pico-8 play session: hold ← + tap ❎

[t = 1 s] hold ← ~1s, tap ❎ ~2×
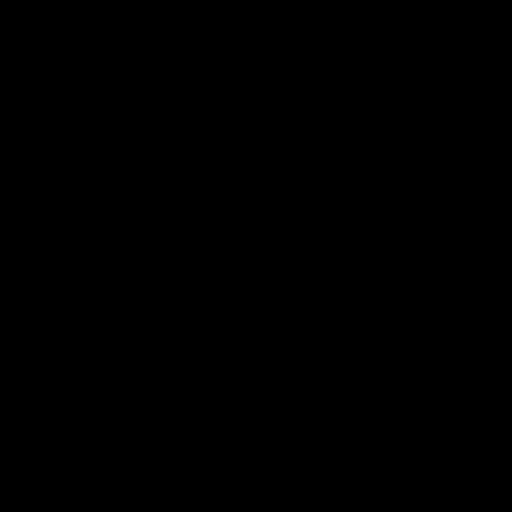
[t = 6 s] hold ← ~6s, tap ❎ ~10×
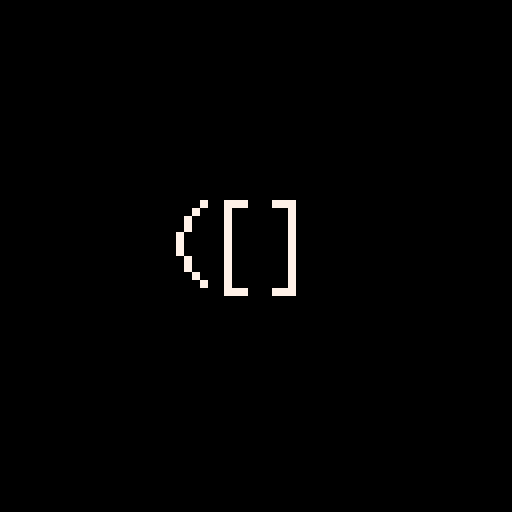
[t = 8 s] hold ← ~8s, tap ❎ ~14×
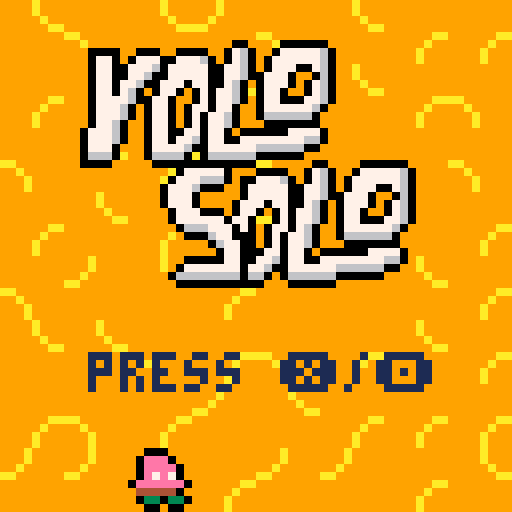

pico-8 cartridge
version 29
__lua__
-- yolo solo
-- a hot beans game
-- cal moody and reagan burke
-- lowrezjam 2020

--[[ flag reference
	sprite
		0: ledges
		1: solid ground
		2: jug
		3: crimp
		4: crack
--]]

--[[ input reference
	left: 0
	right: 1
	up: 2
	down: 3
	o: 4
	x: 5
--]]

player, classes, actors, particles, coroutines, g_force, start_time, level_loaded, musicoff, resetbuttonpressed  = nil, {}, {}, {}, {}, 0.2, 0, false, false, false

--vector functions (turns out order matters)
function vec2(x, y)
	local v = {
		x = x or 0,
		y = y or 0
	}
	setmetatable(v, vec2_meta)
	return v
end

function vec2conv(a)
	return vec2(a.x, a.y)
end

vec2_meta = {
	__add = function(a, b)
		return vec2(a.x+b.x,a.y+b.y)
	end,
	__sub = function(a, b)
		return vec2(a.x-b.x,a.y-b.y)
	end,
	__div = function(a, b)
		return vec2(a.x/b,a.y/b)
	end,
	__mul = function(a, b)
		return vec2(a.x*b,a.y*b)
	end
}

function vdot(v1, v2)
	return (v1.x * v2.x) + (v1.y * v2.y)
end

function vmag(v)
	local m = max(abs(v.x), abs(v.y))
	local vec = {x = 0, y = 0}
	vec.x = v.x / m
	vec.y = v.y / m
	return sqrt((vec.x * vec.x) + (vec.y * vec.y)) * m
end

function vnorm(vec)
	local v = vec2()
	v = vec/vmag(vec)
	return v
end

function vdist(v1, v2)
	return sqrt(((v2.x-v1.x)*(v2.x-v1.x))+((v2.y-v1.y)*(v2.y-v1.y)))
end

cam = {
	pos = nil,
	lerp = 0.15,
	update = function(self, track_pos)
		-- lerp follow
		local p = self.pos
		local half = 28
		local third = 39
		p.x += (track_pos.x - p.x - half) * self.lerp
		p.y += (track_pos.y - p.y - third) * self.lerp
		-- use flr to prevent camera jitter
		camera(flr(p.x), flr(p.y))
		self.pos = p
	end
}

-- sprite, base class
c_sprite = {
	sprite = nil,
	sprites = {
		default = {
			number = 0,
			hitbox = {o = vec2(0, 0), w = 8, h = 8}
		}
	},
	flip = false,
	name = "sprite",
	parent = nil,
	state = "rest",
	p = vec2(0, 0),
	v = vec2(0, 0),
	new = function(self, o)
		local o = o or {}
		setmetatable(o, self)
		self.__index = self
		self.sprite = o.sprites.default
		return o
	end,
	move = function(self)
		self.p += self.v
	end,
	draw = function(self)
		spr(self.sprite.number, self.p.x, self.p.y, 1, 1, self.flip)
	end
}
add(classes, c_sprite:new({}))

--state machine system
c_state = {
	name = "state",
	parent = nil,
	currentstate = nil,
	states = {
		default = {
			name = "rest",
			rules = {
				function(self)
					--put transitional logic here
					return "rest"
				end
			}
		}
	},
	--why do we use o.states.default instead of self.states.default (157)
	new = function(self, o)
		local o = o or {}
		setmetatable(o, self)
		self.__index = self
		o.currentstate = o.states.default
		return o
	end,
	transition = function(self)
		local name = self.currentstate.name
		local rules = #self.currentstate.rules
		local i = 1
		while (name == self.currentstate.name) and i <= rules do
			local var = self.currentstate.rules[i](self.parent)
			if (var) name = var
			i += 1
		end
		self.currentstate = self.states[name]
	end
}

-- animation, inherites from sprite
-- rewrite this in the future, post-jam
c_anim = c_sprite:new({
	name = "animation",
	fr = 15,
	frames = {1},
	fc = 1,
	playing = false,
	playedonce = false,
	starttime = 0,
	currentframe = 1,
	loopforward=function(self)
		if self.playing == true then
			--add 2 to the end to componsate for flr and 1-index
			self.currentframe = flr(time() * self.fr % self.fc) + 1
		end
		return self.frames[self.currentframe]
	end,
	playonce = function(self)
		notimplimentedyet = 0
	end
	--[[loopbackward = function(self)
		if self.playing == true then
			self.currentframe = self.fc - (flr(time() * self.fr % self.fc) + 1)
		end
	end,
	stop = function(self)
		playing = false
	end--]]
})
add(classes, c_anim:new({}))

-- object, inherits from sprite
c_object = c_sprite:new({
	name="object",
	grounded = false,
	pass_thru = false,
	pass_thru_pressed_at = 0,
	was_pass_thru_held = false,
	pass_thru_time = 0.2,
	gonna_hit_ledge = false,
	update = function(self)	end,
	move = function(self)
		local p, v = self.p, self.v
		p.y += v.y
		while ceil_tile_collide(self) do p.y += 1 end
		while floor_tile_collide(self) do p.y -= 1 end

		if v.y >= 0 and not self.pass_thru and (ledge_below(self) or self.gonna_hit_ledge) then
			-- we know we're about to hit a ledge so we need to re-enter this condition next frame
			self.gonna_hit_ledge = true
			while floor_ledge_collide(self) do p.y -= 1 end
		else
			self.gonna_hit_ledge = false
		end

		p.x += v.x
		while right_tile_collide(self) do p.x -= 1 end
		while left_tile_collide(self) do p.x += 1 end

		-- keep inside level boundary
		while calc_edges(self).l < 0 do p.x += 1 end
		local level_width = #level.screens
		while calc_edges(self).r > level_width*64 do p.x -= 1 end

		if floor_tile_collide(self) then
			p.y = flr(p.y) -- prevent visually stuck in ground
		end
		self.grounded = on_ground(self) or (on_ledge(self) and not self.pass_thru and v.y >= 0)
		-- sprite orientation
		if v.x > 0 then self.flip = false
		elseif v.x < 0 then self.flip = true end
		self.p = p
		self.v = v
	end,
	collide = function(self, other)
		local personal_space, their_space = calc_edges(self), calc_edges(other)
		return personal_space.b > their_space.t and
			personal_space.t < their_space.b and
			personal_space.r > their_space.l and
			personal_space.l < their_space.r
	end
})
add(classes, c_object:new({}))

c_pickup = c_object:new({
	name = "pickup",
	active = true,
	respawn_time = 5,
	picked_up_at = nil,
	draw = function(self)
		if self.active then
			c_object.draw(self)
		end
	end,
	die = function(self)
		self.picked_up_at = time()
		self.active = false
	end
})
add(classes, c_pickup:new({}))

c_granola = c_pickup:new({
	name = "granola",
	update = function(self)
		if self.picked_up_at == nil or time() - self.picked_up_at > self.respawn_time then
			self.active = true
		end
	end,
	sprites = {
		default = {
			number = 42,
			hitbox = {o = vec2(0, 0), w = 8, h = 8 }
		}
	}
})
add(classes, c_granola:new({}))

c_chalkhold = c_object:new({
	name = "chalkhold",
	sprites = {
		default = {
			number = 55,
			hitbox = {o = vec2(0, 0), w = 8, h = 8 }
		}
	},
	anims = {
		drip = c_anim:new({
			frames = {55, 56, 57},
			fc = 3,
			fr = 2
		})
	},
	activated = false,
	anim = function(self)
		if self.activated then
			self.anims.drip.playing = true
			frame = self.anims.drip:loopforward()
		elseif player.has_chalk then
			frame = 37
		elseif not player.has_chalk then
			frame = 38
		end
		spr(frame, self.p.x, self.p.y, 1, 1, self.flip)
	end,
	draw = function(self)
		self:anim()
	end
})
add(classes, c_chalkhold:new({}))

c_chalk = c_pickup:new({
	name = "chalk",
	sprites = {
		default = {
			number = 58,
			hitbox = {o = vec2(0, 0), w = 8, h = 8 }
		}
	}
})
add(classes, c_chalk:new({}))

c_goal = c_object:new({
	name = "goal",
	sprites = {
		default = {
			number = 60,
			hitbox = {o = vec2(0, 0), w = 8, h = 8}
		}
	},
	anims = {
		wave = c_anim:new({
			frames = {60, 61, 62, 63},
			fr = 5,
			fc = 4,
			playing = true
		})
	},
	next_level = function(self)
		local end_time = time()
		formatted_time = format_time(end_time - start_time)
		save_highscore(end_time - start_time)

		local reloadtime = end_time + 5
		jukebox.playing = true
		jukebox:startplayingnow(6)
		player.movable = false
		while time() < reloadtime do
			yield()
		end
		if (music_on == "off") jukebox:stopplaying()

		if levelselection == #levels then
			init_menu()
			_update, _draw = update_credits, draw_credits
			return
		end
		levelselection += 1
		for i = 64, 1, -5 do
			transitionbox = {vec2(i, 0), vec2(64, 64)}
			yield()
		end
		transitionbox, level_loaded = nil, false
		clear_state()
		init_game()
	end,
	draw = function(self)
		local frame = self.anims.wave:loopforward()
		spr(frame, self.p.x, self.p.y)
	end
})
add(classes, c_goal:new({}))

-- music manager
c_jukebox = c_object:new({
	songs = {0, 6, 8, 23, 36, 35},
	currentsong = -1,
	playing = true,
	startplayingnow = function(self, songn, f, chmsk)
		if self.playing then
			if currentsong != self.songs[songn] then
				music(self.songs[songn], f, chmsk)
			end
			currentsong = self.songs[songn]
		end
	end,
	stopplaying = function(self)
		self.playing = false
		music(-1, 300)
		currentsong = -1
	end
})
add(classes, c_jukebox:new({}))

-- entity, inherits from object
c_entity = c_object:new({
	name = "entity",
	spd = 1,
	topspd = 1,
	move = function(self)
		-- gravity
		if not self.holding then
			if not self.grounded or self.jumping then
				self.v.y += g_force
				self.v.y = mid(-999, self.v.y, 5) -- clamp
			else
				self.v.y = 0
			end
		end
		c_object.move(self)
	end,
	die = function(self)
		del(actors, self)
	end
})
add(classes, c_entity:new({}))

-- player, inherits from entity
c_player = c_entity:new({
	sprites = {
		default = {
			number = 1,
			hitbox={ o = vec2(0, 0), w = 8, h = 8 }
		}
	},
	anims = nil,
	finished = false,
	movable = false,
	statemachine = nil,
	name = "player",
	spd = 0.5,
	jump_force = 2.5,
	currentanim = "default",
	topspd = 2, -- all player speeds must be integers to avoid camera jitter
	jumped_at = 0,
	num_jumps = 0,
	max_jumps = 1,
	squatting = false,
	jumping = false,
	can_jump = true,
	jump_after_hold_window = 0.3, --300ms
	jump_delay = 0.5,
	jump_cost = 25,
	jump_pressed = false,
	jump_newly_pressed = false,
	dead = false,
	on_crack = false,
	on_crimp = false,
	on_jug = false,
	holding_pos = vec2(0, 0),
	last_held = 0,
	was_holding = false,
	hold_wiggle = 3,
	hold_spd = 0.5,
	hold_topspd = 0.75,
	holding = false,
	holding_cooldown = 0.3, -- 300ms
	crimp_drain = 1,
	on_chalkhold = false,
	chalkhold = nil,
	has_chalk = false,
	stamina = 100,
	max_stamina = 100,
	stamina_regen_rate = 3,
	stamina_regen_cor = nil,
	add_stamina = function(self, amount)
		self.stamina = mid(0, self.stamina + amount, self.max_stamina)
	end,
	input = function(self)
		local v = self.v
		if self.dead then return end -- no zombies
		if self.holding then
			local new_vel = vec2(0, 0)
			if btn(2) then
				new_vel.y = mid(-self.hold_topspd, v.y - self.hold_spd, self.hold_topspd)
			elseif btn(3) then
				new_vel.y = mid(-self.hold_topspd, self.v.y + self.hold_spd, self.hold_topspd)
			else -- decay
				v.y *= 0.5
				if abs(v.y) < 0.2 then v.y = 0 end
			end
			if btn(1) then
				new_vel.x = mid(-self.hold_topspd, self.v.x + self.hold_spd, self.hold_topspd)
			elseif btn(0) then
				new_vel.x = mid(-self.hold_topspd, self.v.x - self.hold_spd, self.hold_topspd)
			else -- decay
				v.x *= 0.5
				if abs(v.x) < 0.2 then v.x = 0 end
			end

			local new_pos = vec2(self.p.x+new_vel.x, self.p.y+new_vel.y)
			if abs(vdist(new_pos, self.holding_pos)) <= self.hold_wiggle or self.on_crack then
				v = new_vel
			else
				v.y *= 0.5
				if abs(v.y) < 0.2 then v.y = 0 end
				v.x *= 0.5
				if abs(v.x) < 0.2 then v.x = 0 end
			end
		else
			-- left/right movement
			if self.movable and btn(1) then
				self.v.x = mid(-self.topspd, self.v.x + self.spd, self.topspd)
			elseif self.movable and btn(0) then
				self.v.x = mid(-self.topspd, self.v.x - self.spd, self.topspd)
			else -- decay
				v.x *= 0.5
				if abs(v.x) < 0.2 then v.x = 0 end
			end
			-- pass thru
			if btn(3) then
				if not self.was_pass_thru_pressed then
					self.pass_thru_pressed_at = time()
				end
				self.was_pass_thru_pressed = true
				self.squatting = true
			else
				self.was_pass_thru_pressed = false
				self.squatting = false
			end
			self.pass_thru = time() - self.pass_thru_pressed_at > self.pass_thru_time and self.was_pass_thru_pressed
		end

		-- jump
		if self.grounded then self.num_jumps = 0 end

		-- only jump on a new button press
		if btn(5) then
			if not self.jump_pressed then
				self.jump_newly_pressed = true
			else
				self.jump_newly_pressed = false
			end
			self.jump_pressed = true
		else
			self.jump_pressed = false
			self.jump_newly_pressed = false
		end

		local jump_window = time() - self.jumped_at > self.jump_delay
		local can_jump_after_holding = self.grounded or time() - self.last_held < self.jump_after_hold_window
		self.can_jump = self.num_jumps < self.max_jumps and
			jump_window and
			can_jump_after_holding and
			self.stamina > 0 and
			not self.holding and
			self.jump_newly_pressed
		if not jump_window then self.jumping = false end

		if self.can_jump and btn(5) then
			self.jumped_at = time()
			self.num_jumps += 1
			self.jumping = true
			v.y = 0 -- reset dy before using jump_force
			v.y -= self.jump_force
			self:add_stamina(-self.jump_cost)
			sfx(3, -1, 0, 14)
		end

		-- shake the hud if you run out of stamina
		if self.stamina <= 0 and btn(5) and self.jump_newly_pressed then
			hud:shakebar()
		end

		-- drain stamina
		if self.on_crimp and self.holding then
			self:add_stamina(-self.crimp_drain)
		end

		-- hold
		local can_hold_again = (time() - self.last_held) > self.holding_cooldown
		local on_any_hold = self.on_jug or self.on_crimp or self.on_crack
		if btn(4) then
			if can_hold_again then
				if on_any_hold then
					if self.holding == false then
						-- first grabbed, stick position and reset jump
						self.holding_pos = vec2(self.p.x, self.p.y)
						self.was_holding = true
						v = vec2(0, 0)
						self.num_jumps = 0
					end
					self.holding = true
				elseif self.on_chalkhold and self.has_chalk then
					self.chalkhold.activated = true
					sfx(5)
					self.has_chalk = false
				end
			end
		else
			self.holding = false
		end
		if not on_any_hold then
			self.holding = false
		end
		if self.was_holding and not self.holding then
			self.last_held = time()
			self.was_holding = false
		end
		self.v = v
	end,
	regen_stamina = function(self)
		while self.stamina < self.max_stamina do
			if self.grounded then
				self:add_stamina(self.stamina_regen_rate)
			end
			yield()
		end
	end,
	new = function(self, o)
		local o = o or {}
		setmetatable(o, self)
		self.__index = self
		o.statemachine = c_state:new({
			name = "states",
			states = {
				default = {
					name = "default",
					rules = {
						function(p)
							if p.finished then
								return "finished"
							elseif p.holding then
								return "hold"
							elseif p.squatting then
								return "squat"
							elseif abs(p.v.x) > 0.01 and p.holding == false and p.grounded == true then
								return "walk"
							elseif p.v.y > 0 and p.grounded == false then
								return "falling"
							elseif (p.v.y < 0) then
								 return "jumping"
							 end
						end
					}
				},
				walk = {
					name = "walk",
					rules = {
						function(p)
							if (p.finished) return "finished"
							if (abs(p.v.x) <= 0.01 and p.holding == false) return "default"
							if p.holding then
								sfx(6, -2)
								sfx(6, -1, 0, 7)
								return "hold"
							end
							if (p.v.y < 0 and p.grounded) return "jumping"
							if (p.v.y > 0.01) return "falling"
							return "walk"
						end
					}
				},
				jumping = {
					name = "jumping",
					rules = {
						function(p)
							if (p.finished) return "finished"
							if (p.holding) then
								sfx(6, -2)
								sfx(6, -1, 0, 7)
								return "hold"
							end
							if(p.v.y == 0) return "default"
							if (p.v.y > 0) return "falling"
						end
					}
				},
				hold = {
					name = "hold",
					rules = {
						function(p)
							if (p.finished) return "finished"
							if (p.v.y < 0 and p.holding == false) return "falling"
							if (abs(p.v.x) <= 0.01 and p.holding == false) return "default"
							if (abs(p.v.x) >= 0.01 and p.holding == true) return "shimmyx"
							if (abs(p.v.y) >= 0.01 and p.holding == true) return "shimmyy"
							if (not p.holding) return "default"
							return "hold"
						end
					}
				},
				finished = {
					name = "finished",
					rules = {
						function(p)
							p.movable = false
							return "finished"
						end
					}
				},
				shimmyx = {
					name = "shimmyx",
					rules = {
						function(p)
							if (p.finished) return "finished"
							if (abs(p.v.x) < 0.01 and p.holding) return "hold"
							if (not p.holding) return "default"
							if (not p.holding and p.v.y < 0.0) return "falling"
							return "shimmyx"
						end
					}
				},
				shimmyy = {
					name = "shimmyy",
					rules = {
						function(p)
							if (p.finished) return "finished"
							if (abs(p.v.y) < 0.01 and p.holding) return "hold"
							if (not p.holding) return "default"
							if (not p.holding and p.v.y < 0.0) return "falling"
							return "shimmyy"
						end
					}
				},
				squat = {
					name = "squat",
					rules = {
						function(p)
							if btn(3) then
								p.movable = false
							else
								p.movable = true
							end
							if (p.holding) return "hold"
							if (p.v.y > 0.1) return "falling"
							if (not p.squatting) return "default"
						end
					}
				},
				falling = {
					name = "falling",
					rules = {
						function(p)
							p.movable = true
							if (p.finished) return "finished"
							if (p.grounded) and p.v.y <= 4.5 then
								local particle2 = smokepuff:new({
									p = player.p,
									v = vec2(-2, 0),
									dt = 1
								})
								local particle = smokepuff:new({
									p = player.p,
									v = vec2(2, 0),
									dt = 1
								})
								sfx(1, -1, 0, 18)
								add(particles, particle)
								add(particles, particle2)
								return "default"
							elseif (p.grounded) and p.v.y >= 4.5 then
								for i = 1, 15, 1 do
									add(particles, c_particle:new({
										p = player.p + vec2(4, 8),
										v = vec2(rnd(32)-16,
										rnd(16)-16),
										c = 14,
										life = flr(rnd(15)),
										damp = rnd(0.5),
										g = 9.8,
										dt = 0.25
									}))
									sfx(9)
								end
								player:die()
								return "dead"
							elseif (p.holding) then
								sfx(6, -2)
								sfx(6, -1, 0, 7)
								return "hold"
							elseif (p.v.y < 0) then
									add(particles, airjump:new({p = player.p, v = player.v * -10}))
									--spr(16, player.p.x + 4, player.p.y + 10)
								return "jumping"
							end
						end
					}
				},
				dead = {
					name = "dead",
					rules = {
						function(p)
							p.dead = true
							return "dead"
						end
					}
				}
			}
		})
		o.anims = {
			walk = c_anim:new({
				frames = {2, 3, 4},
				fc = 3
			}),
			hold = c_anim:new({
				frames = {5, 6, 7},
				fc = 3
			}),
			shimmyx = c_anim:new({
				frames = {8, 9, 10},
				fc = 3
			}),
			falling = c_anim:new({
				frames = {11, 12},
				fc = 2
			})
		}
		return o
	end,
	move = function(self)
		self:input()
		-- stamina
		if self.stamina < self.max_stamina then
			self.stamina_regen_cor = cocreate(self.regen_stamina)
		end
		if self.stamina_regen_cor and costatus(self.stamina_regen_cor) != "dead" then
			coresume(self.stamina_regen_cor, self)
		else
			self.stamina_regen_cor = nil
		end
		self:anim()
		c_entity.move(self)
	end,
	hold_collide = function(self)
		for i = 0, 7 do
			for j = 0, 7 do
				local px = self.p.x+i
				local py = self.p.y+j
				if jug_tile(px, py) then
					return "jug"
				elseif crimp_tile(px, py) then
					return "crimp"
				elseif crack_tile(px, py) then
					return "crack"
				end
			end
		end
	end,
	collide = function(self, actor)
		if c_entity.collide(self, actor) then
			if actor.name == "granola" then
				-- only act if has respawned
				if actor.active then
					self.stamina = self.max_stamina
					sfx(2, -2)
					sfx(2, -1, 0, 9)
					actor:die()
				end
			elseif actor.name == "chalk" then
				if not self.has_chalk then
					self.has_chalk = true
					sfx(4, -1, 0, 10)
					actor:die()
					del(actors, actor)
				end
			elseif actor.name == "chalkhold" then
				if actor.activated then
					self.on_jug = true
				elseif not actor.activated then
					self.on_chalkhold = true
					self.chalkhold = actor
				end
			elseif actor.name == "goal" then
				if nextlvl == nil or costatus(nextlvl) == 'dead' then
					nextlvl = cocreate(actor.next_level)
					player.finished = true
					coresume(nextlvl, actor)
					add(coroutines, nextlvl)
				end
			end
		end
	end,
	anim = function(self)
		--self:determinestate()
		local frame = 1
		local state = self.state
		local sprites = self.sprites
		local number = self.sprites.default.number
		self.statemachine.transition(self.statemachine)
		state = self.statemachine.currentstate.name

		-- todo: find a way to save the sprites and hitboxes to the states?
		if state=="default" then
			--self.sprite=sprites.default
			number = 1
		elseif state=="sit" then
			self.sprite=sprites.sit
		--assign state, make animation play, set frame number to existing sprite hitbox
		elseif state=="walk" then
			self.anims.walk.playing = true
			number = self.anims.walk:loopforward()
			--number = self.anims.walk.frames[self.anims.walk.currentframe]
		elseif state == "hold" then
			number = 5
			if (self.jump_newly_pressed) hud:shakehand()
		elseif state == "shimmyx" then
			self.anims.shimmyx.playing = true
			number = self.anims.shimmyx:loopforward()
			--number = self.anims.shimmyx.frames[self.anims.shimmyx.currentframe]
		elseif state == "shimmyy" then
			self.anims.hold.playing = true
			number = self.anims.hold:loopforward()
			--number = self.anims.hold.frames[self.anims.hold.currentframe]
		elseif state=="jumping" then
			number = 2
		elseif state == "falling" then
			self.anims.falling.playing = true
			number = self.anims.falling:loopforward()
			--frame = self.anims.falling.frames[self.anims.falling.currentframe]
			--number = frame
		elseif state == "dead" then
			number = 14
		elseif state == "finished" then
			number = 106
		elseif state == "squat" then
			number = 15
		end
		self.state = state
		self.sprites.default.number = number
	end
})
add(classes, c_player:new({}))

c_hud = c_object:new({
	baro = vec2(0, 0),
	hando = vec2(0, 0),
	draw = function(self)
		corneroffset = cam.pos + self.baro
		rectfill(
			corneroffset.x,
			corneroffset.y,
			cam.pos.x + 26 + self.baro.x,
			cam.pos.y + 2 + self.baro.y,
			1
		)
		corneroffset += vec2(1, 1)
		line(
			corneroffset.x,
			corneroffset.y,
			cam.pos.x + 25 + self.baro.x,
			cam.pos.y + 1 + self.baro.y,
			8
		)
		if player.stamina > 0 then
			line(
				cam.pos.x + 1 + self.baro.x,
				flr(cam.pos.y + 1 + self.baro.y),
				cam.pos.x + mid(1, flr(player.stamina / 4), 25) + self.baro.x,
				cam.pos.y + 1 + self.baro.y,
				11
			)
		end
		-- grip icon
		if player.holding then
			spr(50, cam.pos.x + 55 + self.hando.x, cam.pos.y + self.hando.y)
		else
			spr(49, cam.pos.x + 55 + self.hando.x, cam.pos.y + self.hando.y)
		end
		if (player.has_chalk) spr(58, cam.pos.x + 55, cam.pos.y+55)
		if (player.finished) getsendy()
	end,
	shakehand = function(self)
		self.hando = vec2(0, 0)
		-- should check if there is already a coroutine running , and either delete it
		-- or resume it. this prevents a crash in the event you spam the button too much.
		-- fix this post jam
		sfx(8, -2)
		sfx(8, -1, 0, 12)
		shakeh = cocreate(sinxshake)
		coresume(shakeh, self.hando, 2, 2, 10)
		add(coroutines, shakeh)
	end,
	shakebar = function(self)
		self.baro = vec2(0, 0)
		--see note above
		sfx(7, -2)
		sfx(7, -1, 0, 12)
		shakeb = cocreate(sinxshake)
		coresume(shakeb, self.baro, 2, 2, 10)
		add(coroutines, shakeb)
	end
})
add(classes, c_hud:new({}))

tombstone = vec2(-1, -1)
flat_grass = vec2(14, 0)
-- levels can be max 4 height due to our draw space
levels = {
	-- level 1
	{
		name = "learn the ropes",
		face_tile = vec2(14, 1),
		bg = 19,
		screens = {
			--width
			{
				--height
				vec2(14, 1),
				flat_grass
			},
			{
				vec2(15, 1),
				flat_grass
			}
		}
	},
	-- level 2
	{
		name = "v-easy",
		face_tile = vec2(0, 0),
		bg = 18,
		screens = {
			--width
			{
				--height
				vec2(1, 0),
				vec2(0, 0)
			}
		}
	},
	-- level 3
	{
		name = "sandy traverse",
		face_tile = vec2(1, 2),
		bg = 21,
		screens = {
			--width
			{
				--height
				vec2(0, 3),
				vec2(0, 2)
			},
			{
				vec2(2, 3),
				vec2(1, 3)
			},
			{
				vec2(2, 2),
				vec2(1, 2)
			}
		}
	},
	-- level 4
	{
		name = "chalk",
		face_tile = vec2(13, 0),
		bg = 20,
		screens = {
			-- width
			{
				-- height
				tombstone,
				vec2(13, 0)
			},
			{
				tombstone,
				vec2(15, 0)
			}
		}
	},
	-- level 5
	{
		name = "chalky dynos",
		face_tile = vec2(12, 2),
		bg = 21,
		screens = {
			-- width
			{
				-- height
				tombstone,
				vec2(12, 1),
				vec2(12, 2)
			},
			{
				tombstone,
				vec2(13, 1),
				vec2(13, 2)
			}
		}
	},
	-- level 6
	{
		name = "leap of faith",
		face_tile = vec2(12, 3),
		bg = 18,
		screens = {
			-- width
			{
				-- height
				tombstone,
				vec2(12, 0),
				vec2(12, 3)
			},
			{
				tombstone,
				tombstone,
				vec2(13, 3)
			}
		}
	},
	-- level 7
	{
		name = "cranky crimps",
		face_tile = vec2(4, 0),
		bg = 22,
		screens = {
			-- width
			{
				-- height
				vec2(7, 0),
				vec2(5, 0),
				vec2(4, 0)
			},
			{
				vec2(6, 0),
				vec2(3, 0),
				vec2(2, 0)
			}
		}
	},
	-- level 8
	{
		name = "down under",
		face_tile = vec2(8, 0),
		bg = 20,
		screens = {
			-- width
			{
				-- height
				vec2(8, 0),
				vec2(9, 0),
				flat_grass
			},
			{
				vec2(11, 0),
				vec2(10, 0),
				flat_grass
			}
		}
	},
	-- level 9
	{
		name = "get crackin'",
		face_tile = vec2(1, 1),
		bg = 18,
		screens = {
			-- width
			{
				-- height
				tombstone,
				vec2(6, 1),
				vec2(3, 1),
				vec2(1, 1)
			},
			{
				tombstone,
				vec2(5, 1),
				vec2(4, 1),
				vec2(2, 1)
			}
		}
	},
	-- level 10
	{
		name = "take!",
		face_tile = vec2(3, 2),
		bg = 22,
		screens = {
			-- width
			{
				-- height
				vec2(7, 1),
				vec2(7, 2),
				vec2(4, 2),
				vec2(3, 2)
			},
			{
				vec2(8, 1),
				vec2(6, 2),
				vec2(5, 2),
				flat_grass
			}
		}
	},
	-- level 11
	{
		name = "ascent",
		face_tile = vec2(3, 3),
		bg = 17,
		screens = {
			-- width
			{
				-- height
				vec2(11	, 2),
				vec2(10, 2),
				vec2(3, 3),
				vec2(10, 3)
			},
			{
				vec2(9, 1),
				vec2(11, 3),
				vec2(4, 3),
				vec2(9, 3)
			},
			{
				vec2(10, 1),
				vec2(8, 2),
				vec2(5, 3),
				vec2(8, 3)
			},
			{
				vec2(11, 1),
				vec2(9, 2),
				vec2(6, 3),
				vec2(7, 3)
			}
		}
	}
}
level = nil
draw_offset = 256

function load_level(level_number)
	reload_map()
	jukebox:startplayingnow(level_number%3+3, 3000, 9)
	level = levels[level_number]
	local level_width, level_height = #level.screens, #level.screens[1]
	for x = 0, level_width - 1 do
		for y = 0, level_height - 1 do
			local screen = level.screens[x+1][y+1]
			-- ignore screens set to tombstone vector vec2(-1, -1)
			if screen.x >= 0 and screen.y >= 0 then
				for sx = 0, 7 do
					for sy = 0, 7 do
						local mapped_pos, world_pos, tile = vec2((screen.x*8)+(sx), (screen.y*8)+(sy)), vec2(x*64+sx*8, y*64+sy*8+draw_offset)
						local tile = mget(mapped_pos.x, mapped_pos.y)
						foreach(classes, function(c)
							load_obj(world_pos, mapped_pos, c, tile)
						end)
						mset(world_pos.x/8, world_pos.y/8, tile) -- divide by 8 for chunks
					end
				end
			end
		end
	end
end

function save_highscore(score)
	local prev = dget(levelselection)
	if prev ~= 0 then
		if score < prev then
			dset(levelselection, score)
		end
	else
		dset(levelselection, score)
	end
end

function clear_state()
	if player then -- workaround for referential sprites table
		player.sprites.default.number = 1
	end
	actors, particles, player, toprope = {}, {}, nil, nil
end

function load_obj(w_pos, m_pos, class, tile)
	local sprite, name, mx, my = class.sprites.default.number, class.name, m_pos.x, m_pos.y
	if sprite == tile then
		if name == "granola" then
			add(actors, class:new({ p = w_pos }))
			mset(mx, my, 0)
		elseif name == "chalk" then
			add(actors, class:new({ p = w_pos }))
			mset(mx, my, 0)
		elseif name == "chalkhold" then
			add(actors, class:new({ p = w_pos }))
			mset(mx, my, 0)
		elseif name == "player" then
			player, cam.pos = class:new({ p = w_pos }), vec2(w_pos.x, w_pos.y) -- copy world_pos to avoid reference issues
			mset(mx, my, 0)
		elseif name == "goal" then
			add(actors, class:new({ p = w_pos }))
			mset(mx, my, 0)
		end
	end
end

function draw_leaves()
	--draw the sides of the level
	for y = 0, #level.screens[1] - 1 do
		for i = 0, 7 do
			local yo = y*64+i*8+draw_offset
			spr(72, #level.screens * 64 - 8, yo, 1, 1, false, rand_bool())
			spr(72, 0, yo, 1, 1, true, rand_bool())
		end
	end
	for x = 0, #level.screens - 1 do
		for i = 0, 7 do
			spr(88, x*64+i*8, draw_offset, 1, 1, rand_bool())
		end
	end
end

function draw_level()
	clip(cam.x, cam.y, 64, 64)
	-- draw the background leaves based on camera position
	for x = 0, 8 do
		for y = 0, 8 do
			local camo = vec2(cam.pos.x %8 + 8, cam.pos.y %8 + 8)
			srand((cam.pos.x - camo.x + x * 8) + cam.pos.y - camo.y + y * 8)
			spr(73, cam.pos.x - camo.x + x * 8 + 8, cam.pos.y - camo.y + y * 8 + 8, 1, 1, rand_bool(), rand_bool())
		end
	end

	--draw the elements in the level
	local level_width, level_height = #level.screens, #level.screens[1]
	for x = 0, level_width - 1 do
		for y = 0, level_height - 1 do
			local screen = level.screens[x+1][y+1]
			draw_bg(x, y, level.bg, true)
			-- ignore screens set to tombstone vector vec2(-1, -1)
			if screen.x >= 0 and screen.y >= 0 then
				map(screen.x*8, screen.y*8, x*64, y*64+draw_offset, 8, 8)
			end
		end
	end
end

-- is_level accounts for draw_offset and ground tiles below level height
function draw_bg(x, y, bg, is_level)
	srand(800)
	for sx = 0, 7 do
		for sy = 0, 7 do
			local world_pos = is_level and vec2(x*64 + sx*8, y*64 + sy*8 + draw_offset) or vec2(sx*8, sy*8)
			spr(bg, world_pos.x, world_pos.y, 1, 1, rand_bool(), rand_bool())
			if is_level then
				spr(31, world_pos.x, world_pos.y + #level.screens[1]*64, 1, 1, rand_bool(), rand_bool())
			end
		end
	end
end

function setup()
	poke(0x5f2c,3) -- enable 64 bit mode
	-- set lavender to the transparent color
	palt(0, false)
	palt(13, true)
end

-- reset the map from rom (if you make in-ram changes)
function reload_map()
	reload(0x2000, 0x2000, 0x1000)
	setup()
	-- clear the draw space
	for x = 0, 63 do
		for y = 32, 63 do
			mset(x, y, 0)
		end
	end
end

function _init()
	cartdata("hot_beans_yolo_solo")
	setup()
	jukebox = c_jukebox:new({})
	init_screen()
end

function update_game()
	player.on_chalkhold = false
	local hold = player:hold_collide()
	-- reset player holds to check again on next loop
	player.on_jug, player.on_crack, player.on_crimp = false, false, false
	if hold == "jug" then
		player.on_jug = true
	elseif hold == "crack" then
		player.on_crack = true
	elseif hold == "crimp" then
		player.on_crimp = true
	end
	foreach(actors, function(a)
		a:update()
		player:collide(a)
	end)
	if (not player.dead) then
		player:move()
	else
		if rspwn == nil or costatus(rspwn) == "dead" then
			rspwn = cocreate(respawn)
			add(coroutines, rspwn)
		end
	end
	resumecoroutines()
end

function draw_game()
	cls()
	draw_level(levelselection)
	foreach(actors, function(a) a:draw() end)
	toprope:drawrope()
	player:draw()
	draw_leaves()
	drawparticles()
	cam:update(player.p)
	hud:draw()
	drawtransition()
	-- print("cpu "..stat(1), player.p.x-20, player.p.y - 5, 7)
end

function init_game()
	_update, _draw = update_game, draw_game
	load_level(levelselection)
	player.statemachine.parent, player.finished = player, false
	--transition into screen
	if (tran == nil or costatus(tran) == "dead") and not level_loaded then
		tran = cocreate(transition)
		add(coroutines, tran)
	end
	if ((not level_loaded and not player.dead) or resetbuttonpressed) start_time = time()
	hud, toprope, level_loaded = c_hud:new({}), rope:create(), true
	-- this if statement prevents a bug when resuming after returning to menu
	if parts == nil then
		parts = cocreate(solveparticles)
		add(coroutines, parts)
	end
	if flock == nil then
		flock = cocreate(spawnflock)
		add(coroutines, flock)
	end
	menuitem(2, "back to menu", init_menu)
	menuitem(1, "reload level", timereset)
end

function timereset()
	resetbuttonpressed, player.dead = true, false
	respawn()
end

function respawn()
	if not player.finished then
		local respawntimer = time() + 1
		while time() < respawntimer and player.dead do
			yield()
		end
		clear_state()
		init_game()
		player.dead = false
		for i = 1, 10 do
			local o = player.p + vec2(sin(10/i) * 10 - 4, cos(10/i) * 10 - 4)
			local p = c_particle:new({p = player.p + vec2(sin(10/i) * 15, cos(10/i) * 15), v = (player.p-o)*5, life = 10, c = 14})
			add(particles, p)
		end
		sfx(12, 3)
		player.movable, player.v, resetbuttonpressed = true, vec2(0, 0), false
	end
end

function spawnflock()
	while true do
		srand(time())
		-- every ten seconds, there's a 1 in 10 chance of spawning a flock
		if time() % 10 == 1 and flr(rnd(10)) == 1 then
			for i=-3, 3 do
				add(particles, s_particle:new({fo = flr(rnd(4)),
				sprites = {45, 46, 47},
				life = 500,
				p = vec2(#level.screens*64 + 64 +(rnd(5)-10),
					player.p.y-25+(rnd(5)-10)) + vec2(abs(i) * 6, i * 6),
				v = vec2(-50, 0)}))
			end
		end
		yield()
	end
end

-- transitioning into start of level
function transition()
	for i = 64, 1, -5 do
		transitionbox = {vec2(0, 0), vec2(i, 64)}
		yield()
	end
	transitionbox, player.movable = nil, true
end

-- drawing the actual transition
function drawtransition()
	if transitionbox != nil then
		rectfill(cam.pos.x + transitionbox[1].x,
		cam.pos.y + transitionbox[1].y,
		cam.pos.x + transitionbox[2].x,
		cam.pos.y + transitionbox[2].y, 0)
	end
end

function getsendy()
	local cx, cy, sinvals = cam.pos.x, cam.pos.y, {}
	for i = 1, #"let's get sendy" + 1, 1 do
		add(sinvals, flr(sin(time()-i/8)*-1.5))
		circfill(cx+i*4-2, cy+12+sinvals[i], 5, 7)
	end
	for i = 1, #"let's get sendy", 1	do
		?sub("let's get sendy!",i,i), cx+i*4-2,cy+10+sinvals[i],1
	end
	if (formatted_time != nil) then
		rectfill(cx + (31-#formatted_time*2), cy + 23, cx + (33+#formatted_time*2), cy + 31, 7)
		?formatted_time, cx + (33-#formatted_time*2), cy + 25, 1
	end
end
-->8
-- collisions
function right_tile_collide(obj)
	local edges = calc_edges(obj)
	return solid_tile(edges.r, edges.b)
end

function left_tile_collide(obj)
	local edges = calc_edges(obj)
	return solid_tile(edges.l, edges.b)
end

function ceil_tile_collide(obj)
	local edges = calc_edges(obj)
	return solid_tile(edges.l, edges.t) or solid_tile(edges.r, edges.t)
end

function floor_tile_collide(obj)
	local edges = calc_edges(obj)
	return solid_tile(edges.l, edges.b) or solid_tile(edges.r, edges.b)
end

function floor_ledge_collide(obj)
	local edges = calc_edges(obj)
	return ledge_tile(edges.l, edges.b) or ledge_tile(edges.r, edges.b)
end

function on_ground(obj)
	local edges = calc_edges(obj)
	return solid_tile(edges.l, edges.b+1) or solid_tile(edges.r, edges.b+1)
end

function on_ledge(obj)
	local edges = calc_edges(obj)
	return (not ledge_tile(edges.l, edges.b) and ledge_tile(edges.l, edges.b+1)) or
		(not ledge_tile(edges.r, edges.b) and ledge_tile(edges.r, edges.b+1))
end

function ledge_below(obj)
	local edges = calc_edges(obj)
	return (ledge_tile(edges.l, edges.b+8) and not ledge_tile(edges.l, edges.b)) or
		(ledge_tile(edges.r, edges.b+8) and not ledge_tile(edges.r, edges.b))
end

function calc_edges(obj)
	local x, y, hox, hoy, hw, hh = obj.p.x, obj.p.y, obj.sprite.hitbox.o.x, obj.sprite.hitbox.o.y, obj.sprite.hitbox.w, obj.sprite.hitbox.h
	if obj.flip then
		return {
			r = x+8-hox-1, 
			l = x+8-hox-hw, 
			t = obj.p.y+hoy, 
			b = obj.p.y+hoy+hh-1
		}
	else
		return {
			r = x+hox+hw-1, 
			l = x+hox, 
			t = y+hoy, 
			b = y+hoy+hh-1
		}
	end
end

function ledge_tile(x, y)
	return is_flag_at(x/8, y/8, 0)
end

function solid_tile(x, y)
	return is_flag_at(x/8, y/8, 1)
end

function jug_tile(x, y)
	return is_flag_at(x/8, y/8, 2)
end

function crimp_tile(x, y)
	return is_flag_at(x/8, y/8, 3)
end

function crack_tile(x, y)
	return is_flag_at(x/8, y/8, 4)
end

function is_flag_at(x, y, f)
	return fget(mget(x, y), f)
end
-->8
-- coroutines
function sinxshake(pos, a, s, t)
	local p = pos.x
	for i = 1, t do
		pos.x = p + sin(i*s/10)*(a/i*a)
		yield()
	end
	pos.x = p
end

function clearcoroutines()
	for c in all(coroutines) do
		del(coroutines, c)
		c = nil
	end
	parts, tran, flock, rspwn, nextlvl = nil, nil, nil, nil, nil
end

function resumecoroutines()
	for c in all(coroutines) do
	if c and costatus(c) != 'dead' then
		assert(coresume(c))
    else
		del(coroutines, c)
    end
  end
end
-->8
-- menu
level_arrows = nil
menu_arrows = nil
level_arrow = nil
music_on = "on"
menu_items = {
	"levels",
	"music",
	"credits"
}
selected_index = 1

c_arrow = c_object:new({
	pos = nil,
	draw = function(self)
		local offset = sin(time()) * 1.2
		spr(44, self.pos.x + offset, self.pos.y)
	end
})

c_arrow_pair = c_object:new({
	pos = nil,
	act = nil,
	draw = function(self)
		local offset = sin(time()) * 1.2
		local y = self.pos.y
		if btn(1) then
			spr(44, 56 + offset, y)
		else
			spr(43, 56 + offset, y)
		end
		if btn(0) then
			spr(44, 1 - offset, y, 1, 1, true)
		else
			spr(43, 1 - offset, y, 1, 1, true)
		end
	end
})

function init_menu()
	clear_state()
	level_loaded = false
	clearcoroutines()
	menuitem(1)
	menuitem(2)
	levelselection = 1
	camera(0, 0)
	selected_index = 1
	level_arrow = c_arrow:new({ pos = vec2(6, 18) })
	music_arrows = c_arrow_pair:new({ pos = vec2(0, 34) })
	credits_arrow = c_arrow:new({ pos = vec2(6, 48) })
	_update, _draw = update_menu, draw_menu
end

function update_menu()
	if btnp(0) or btnp(1) then
		if selected_index == 2 then
			sfx(10, -1, 0, 5)
			music_on = music_on == "on" and "off" or "on"
		end
	elseif btnp(2) then
		sfx(10, -1, 0, 5)
		selected_index = mid(1, selected_index - 1, #menu_items)
	elseif btnp(3) then
		sfx(10, -1, 0, 5)
		selected_index = mid(1, selected_index + 1, #menu_items)
	end

	levelselection = mid(1, levelselection, #levels)
	if btnp(5) or btnp(4) then
		if selected_index == 1 then
			init_level_select()
		elseif selected_index == 3 then
			_update, _draw = update_credits, draw_credits
		end
	end

	if music_on == "off" then
		jukebox:stopplaying()
	else
		jukebox.playing = true
		jukebox:startplayingnow(2, 1000, 7)
	end
end

function draw_menu()
	draw_bg(0, 0, 20)
	spr(1, 45, 0, 1, 1, true, true)
	rectfill(10, 15, 53, 58, 15)
	?"levels", 15, 20, 1
	?"music: "..music_on, 15, 35, 1
	?"credits", 15, 50, 1

	if selected_index == 1 then
		level_arrow:draw()
	elseif selected_index == 2 then
		music_arrows:draw()
	else
		credits_arrow:draw()
	end
	jukebox:startplayingnow(2, 0, 7)
end

function init_level_select()
	level_arrows = c_arrow_pair:new({
		pos = vec2(0, 0),
		y = 1,
		act = function(direction)
			sfx(10, -1, 0, 5)
			if direction == "left" then
				levelselection = mid(1, levelselection - 1, #levels)
			else
				levelselection = mid(1, levelselection + 1, #levels)
			end
		end
	})

	_update, _draw = update_level_select, draw_level_select
end

function draw_level_select()
	cls()
	-- draw background
	draw_bg(0, 0, levels[levelselection].bg)
	-- draw map face tile
	local tile = levels[levelselection].face_tile
	map(tile.x * 8, tile.y * 8)
	-- draw level select ui
	rectfill(0, 0, 63, 20, 7)
	local level_num_str = "level: "..levelselection
	?level_num_str, center_text(level_num_str), 1, 1
	local level_name_str = levels[levelselection].name
	?level_name_str, center_text(level_name_str), 8, 1
	local highscore_str = format_time(dget(levelselection))
	?highscore_str, center_text(highscore_str), 15, 1
	level_arrows:draw()
end

function update_level_select()
	if btnp(0) then
		level_arrows.act("left")
	elseif btnp(1) then
		level_arrows.act("right")
	elseif btnp(4) then
		init_menu()
	elseif btnp(5) then
		init_game()
	end
end

function draw_credits()
	cls()
	draw_bg(0, 0, 21)
	rectfill(0, 5, 64, 26, 15)
	rectfill(0, 36, 64, 55, 15)
	?"a hot beans game:", 0, 5, 1
	?"cal moody", 14, 13, 1
	?"reagan burke", 9, 20, 1
	?"special thanks:", 3, 40, 1
	?"pico-grunt", 13, 48, 1
end

function update_credits()
	if btnp(4) or btnp(5) then
		_update, _draw = update_menu, draw_menu
	end
end
-->8
-- particles
-- extendable particle class
c_particle = {
	p = vec2(0, 0),
	v = vec2(0, 0),
	f = vec2(0, 0),
	m = 1,
	dt = 0.025,
	lastpos = vec2(0, 0),
	g = 0,
	c = 7,
	spr = 0,
	damp = 0,
	time = 0,
	life = 10,
	new = function(self, o)
		local o = o or {}
		setmetatable(o, self)
		self.__index = self
		return o
	end,
	-- standard gravity force
	calculateforces = function(self)
		self.f = vec2(0, self.g) * self.m
	end,
	--solve using forward euler
	solve = function(self)
		self.lastpos = self.p
		--self.p = self.p + (self.v * self.dt)
		self.p = self.p + (self.v * self.dt)
		self.calculateforces(self)
		-- dampening coef makes results less accurate. res is 64x64 tho so who cares.
		self.v = self.v + (self.f / self.m * self.dt) - (self.v * self.damp*self.dt)
		return self
	end,
	draw = function(self)
		line(self.lastpos.x, self.lastpos.y, self.p.x, self.p.y, self.c)
	end,
	new = function(self, o)
		local o = o or {}
		setmetatable(o, self)
		self.__index = self
		o.lastpos = o.p
		return o
	end
}

-- particle with animated sprites
s_particle = c_particle:new({
	--should be able to add multiple sprites to this table
	sprites = nil,
	flip = false,
	fo = 0,
	draw = function(self)
		srand(time())
		local time = flr(time() * 10 + self.fo) % #self.sprites + 1
		spr(self.sprites[time], self.p.x, self.p.y, 1, 1, self.flip)
	end
  --[[,
	new = function(self, o)
    local o = o or {}
    setmetatable(o, self)
    self.__index = self
		sprites = {0}
    return o
  end--]]
})

-- reduce the size of this later?
smokepuff = s_particle:new({
	sprites = {51, 52, 53, 54},
	flip = false,
	life = 4,
	draw = function(self)
		local time = mid(1, self.time, 4)
		spr(self.sprites[time], self.p.x, self.p.y, 1, 1, self.flip)
	end,
	new = function(self, o)
		local o = o or {}
		setmetatable(o, self)
		self.__index = self
		if o.v.x < 0 then
			o.flip = true
		end
		return o
	end
})

airjump = s_particle:new({
	sprites = {48, 32, 16},
	life = 3,
	draw = function(self)
		--local time = clamp(self.time, 1, 4)
		local time = mid(1, self.time, 4)
		spr(self.sprites[time], self.p.x, self.p.y)
	end
})

-- solve all particles via their preferred solver
function solveparticles()
	while true do
		if (#particles > 0) then
			for j = 1, #particles do
				particles[j]:solve()
				particles[j].time += 1
			end
			-- remove dead particles
			local j = 1
			while j <= #particles do
				if(particles[j].time > particles[j].life) del(particles, particles[j])
				j += 1
			end
		end
		yield();
	end
end

-- a singular spring strut
-- shorten the amount of code here later
c_strut = {
	ends = nil,
	ideal = 0,
	time = 0,
	life = 100,
	-- strut force and strut dampening
	ks = 0,
	kd = 0,
	--calculates forces acting on one partice. opposite can be applied to the other
	calculateforces = function(self)
		local diff = self.ends[2].p - self.ends[1].p
		local unit = vnorm(diff)
		local force = unit * (vmag(diff) - self.ideal) * self.ks + (unit * self.kd * vdot((self.ends[2].v - self.ends[1].v), unit))
		return force
	end,
	draw = function(self)
		line(self.ends[1].p.x, self.ends[1].p.y, self.ends[2].p.x, self.ends[2].p.y, self.ends[1].c)
	end,
	new = function(self, o)
		local o = o or {}
		setmetatable(o, self)
		self.__index = self
		return o
	end
}

rope = {
	struts = nil,
	verts = nil,
	life = 100,
	time = 0,
	ks = 1,
	kd = 0.1,
	o = vec2(0, 0),
	addverts = function(self)
		circfill(3, 32, 32, 6)
	end,
	init = function(self)
		self.struts = {}
		for i = 1, #self.verts - 1 do
			local strut = c_strut:new({
				ends = {
					self.verts[i],
					self.verts[i+1]
				},
				ks = self.ks,
				kd = self.kd,
				ideal = self.ideal
			})
			add(self.struts, strut)
		end
		self.struts[1].ends[1].p = player.p
		--self.struts[#self.struts].ends[2].p = cam.pos + self.o
		self.struts[1].ideal = 0.1
		--self.struts[#self.struts].ideal = 0.1
	end,
	solve = function(self)
		self.time = 0
		local struts, send1, send2 = self.struts, {}, {}
		-- positions need to be set first, and endpoint v needs to be 0
		for i = 1, #struts do
			send1, send2 = struts[i].ends[1], struts[i].ends[2]
			-- send1.lastpos = send1.p
			-- send2.lastpos = send2.p
			send1.p = send1.p + (send1.v * send1.dt)
			send2.p = send2.p + (send2.v * send2.dt)
		end
		struts[1].ends[1].p = player.p + vec2(2, 5)
		--struts[#struts].ends[2].p = cam.pos + self.o
		struts[1].ends[1].v = player.v
		--struts[#struts].ends[2].v = vec2(0, 0)
		-- position based forces are then applied
		for i = 1, #struts do
			send1, send2 = struts[i].ends[1], struts[i].ends[2]
			local strutforces = struts[i]:calculateforces()
			send1.f += strutforces
			send2.f -= strutforces
			-- send1.f += (vec2(0, send1.g) * send1.m)
			-- send2.f += (vec2(0, send1.g) * send1.m)
		end
		-- finally, velocities are calculated
		for i = 1, #struts do
			send1, send2 = struts[i].ends[1], struts[i].ends[2]
			-- send1.v = send1.v + (send1.f / send1.m * send1.dt) - (send1.v * send1.damp*send1.dt)
			send1 = c_particle.solve(send1)
			send2.v = send2.v + (send2.f / send2.m * send2.dt) - (send2.v * send2.damp*send2.dt)
			send1.f, send2.f = vec2(0, 0), vec2(0, 0)
			struts[i].ends[1], struts[i].ends[2] = send1, send2
		end
		struts[1].ends[1].p = player.p + vec2(4, 5)
		--struts[#struts].ends[2].p = cam.pos + self.o
		self.struts = struts
	end,
	draw = function(self)
		pset(-128, 128, 13)
	end,
	drawrope = function(self)
		for i = 1, #self.struts do
			self.struts[i]:draw()
		end
	end,
	new = function(self, o)
		local o = o or {}
		setmetatable(o, self)
		self.__index = self
		return o
	end,
	create = function(self)
		local v = {}
		local offset = vec2(32, -20)
		for i = 1, 5 do
			add(v, c_particle:new({
				--p = player.p - ((cam.pos + offset) * (i * 0.05)),
				p = player.p + vec2(i, 0),
				--v = cam.pos + vec2(32, -20),
				v = vec2(0, 0),
				g = 25,
				damp = 0.5,
				m = 1,
				c = 9,
				f = vec2(0, 0),
				dt = 0.1
			}))
		end
		local r = rope:new({
			verts = v,
			ks = 15,
			kd = 3,
			ideal = 0.1,
			o = offset
		})
		r:init()
		add(particles, r)
		return r
	end
}

function drawparticles()
	for i=1, #particles do
		particles[i]:draw()
	end
end
-->8
-- screen
screen = "title"

function init_screen()
	splashinit()
	_update, _draw = splash_update, splash_draw
end

function update_screen()
	if screen == "title" then
		if btnp(4) or btnp(5) then
			screen = "menu"
			init_menu()
		end
	end
end

function draw_screen()
	draw_bg(0, 0, 23)
	spr(c_player.sprites.default.number, 2*8, 7*8, 1, 1)
	if screen == "title" then
		spr(96, 10, 5, 4, 2)
		spr(100, 20, 20, 4, 2)
		?"press ❎/🅾️", 11, 44, 1
		jukebox:startplayingnow(1, 2000, 9)
	end
end

function splashinit()
	splashtime = 0
	cls()
end

function splash_draw()
	if splashtime == 50 then
		sfx(11)
		spr(110, 22, 23, 2, 2)
	elseif splashtime == 90 then
		pal(7, 6, 1)
	elseif splashtime == 95 then
		pal(7, 13, 1)
	elseif splashtime == 100 then
		pal(7, 1, 1)
	elseif splashtime == 105 then
		cls()
	elseif splashtime == 120 then
		_update = update_screen
		_draw = draw_screen
		pal(7, 7, 1)
	end
	splashtime += 1
end

function splash_update()
	donothing = 2
end
-->8
-- util
function format_time_place(t)
	return t < 10 and "0"..t or t
end

function format_time(score)
	local h = flr(score / 3600)
	local m = flr((score % 3600) / 60)
	local s = score % 60
	return h..":"..format_time_place(m)..":"..format_time_place(s)
end

function rand_bool()
	return flr(rnd(2)) == 1
end

function center_text(s)
	return 33 - #s * 2
end
__gfx__
00000000dd000ddddd000ddddd000ddddd000dddd0000dddd0000dddd0000ddddd0000dddd0000dddd0000ddd00dd0ddd00dd0ddd0e00e0ddddddddddddddddd
00000000d0eee0ddd0eee0ddd0eee0ddd0eee0dd0eee0ddd0eee0d0d0eee00ddd0eee00dd0eee0ddd0eee0ddd0e00e0dd0e00e0dd0e7e70ddddddddddddddddd
00700700d0eeee0dd0eeee0dd0eeee0dd0eeee0d0eeee0dd0eeee0e00eeeee0dd0eee0e0d0eeee0dd0eeee0dd0eee70dd0eee70dd0eeee0ddddddddddd0000dd
00077000d0e7e70dd0e7e70dd0e7e70dd0e7e70d0eeeee0d0eeee00d0eeee0e0d0eeee0d0eeeee0d0eeeee0dd0e7ee0dd0e7ee0dd0eeee0dddddddddd0eeee0d
000770000eeeeee00eeeeee00eeeeee00eeeeee00eeee0dd0eeeee0d0eeee00dd0eeeee0d0eeeee0d0eeee0dd0ee8e0dd0ee8e0dd0eeee0ddddddddd0ee7ee70
00700700d444440d3444440dd4444430d444440d444494dd444494dd444494ddd444494dd444494d0e44494dd0e38e30d03e830dd4444440d0000d0d00eeeee0
0000000090330330030330dd9033030d933003300330930d0330930d0330930dd0330930d0330930d0330930d030430dd030430d9030030d0eeee0e094334334
00000000dd00d00dd0d00ddddd00d0ddd00dd00dd00d00ddd00d00ddd00d00dddd00d00ddd00d00ddd00d00d900dd0dd900dd0dd9030030d03344430d000d000
ddddddddffffffff5666666657666665ffffffffffffffff66666666999999993bb33b33444444444444444444444444ddddd000000ddddddddddddd44444444
ddddddddffff4f4f6666666665766657ffffffffffffffff666666669999999934433334544454444554544444455450dddd065565500000000000dd49444444
ddddddddf9fff4ff6666666666576576ffffffffffffffff66666266999999994444444405544454444444554444455ddd006055055506556666600d44444444
ddddddddffffffff6666666666655766fffff999ffffffff666626669999999944444494d05355445455544454550035d0665506555565555555555044444444
7dd77dd7ff9fffff6666666666655766ffffffffffffffff66626666999999aa44444444dd330055050055550500d30006555060555555656550655044444444
ddddddddfff9ffff6666666666576576fffffffffffff9ff6626666699999a9944444444dd3ddd00d0dd0000d0dddd3d05565555565555555506555044494444
ddddddddff9ff4ff66666566657666579999ffffffffffff626666669999a99944944444dadddddddddddddddddddbddd0555056055550550055550d44444444
ddddddddffffffff6666666657666665ffffffffffffffff266666669999a99944444444dddddddddddddddddddddddddd000d00d0000d00dd0000dd44444444
dddddddddddddddddddddddddd00ddddddd0ddddddaaa00dddd0000ddddddd0dddd0ddddddd0dddddddd00dd0000dddddddddddddddddddddddddddddddddddd
dddddddddddd000dddd000ddd0650d00ddddddddda076a0dd807668dd0dddd0ddddd0ddddddd0dddddd0440d0bbb0ddd0000dddddddddddddddddddddddddddd
ddddddddd0006550d006550d00655060d0dddd0da77665a007866850d00d00dddd00dddddddd0ddddd034440033bb0dd0bbb0ddd8dddddd8ddddddddd8dddd8d
dddddddd065005500655555006555050ddddd060a66655a006688500ddd0ddddd00dddddddd0ddddd03b304003bbbb0d033bb0ddd8dddd8dddd87ddd8d8dd8d8
dddddddd0655550d0550055006550650dd0dd050a66555ad0668850ddddd0d000d00dddddd0ddddd03bbb00d03bbb30d03bbbb0ddd8dd8ddd899888d8d8dd8d8
7d7dd7d7055550dd050dd05005550500d060dd0d0a500add058008dd0dddd0dddddd0d00ddd0d00d033b030d0bbb30dd03bbb0ddddd878dd88dddd88ddd878dd
d777777dd0550ddd00dddd00d000d0dd0650dddd00aaaddd080ddd8dd0d00dddddd000dddddd0d0dd03300dd03330ddd0bbb0ddddd998ddd88dddd88dd998ddd
dddddddddd00dddddddddddddddddddd0000dddddddddddddddddddddd00ddddddd0dddddddddddddd00dddd0000dddd0000dddddddddddd8dddddd8dddddddd
dddddddddd0d0dddddddddddddddddddddddddddddddddddddddddddddd0000dddd0000dddd0000dddddd000d000000ddddddddddddddddddddddddddddddddd
ddddddddd070700ddd0d0d0dddddddddddddddddddddddddddd7ddddd007660dd007660dd007660ddddd0660047777400000dddd00000ddd0000000d000ddddd
ddddddddd0707070d0707070ddddddddddddddddddddddddd7ddd7dd077665500776655007766550ddd07660d044743d0888000d0888800d0888880d0880000d
dddddddd00766060d0007060dddddddddddddddddd77dddddddddddd066655700667550006665500dd07760d09799733d088880dd088880dd088880dd088880d
dddddddd0706666007606060ddddddddd777ddddd7dd7ddddddddd7d0665550d0665550d0675750dd07760dd04999990d000880dd000080dd000000dd008880d
dddddddd0770666007060600ddddddddd7777dddddddd7dddddd7ddd057070dd0550007d055000dd07760ddd09499990d0dd000dd0ddd00dd0ddddddd0d0000d
77777777d076666000766660d77dddddddd77dddddddd7dddddddddd000ddddd007d7ddd000ddd7d0760dddd04444440dd0ddddddd0ddddddd0ddddddd0ddddd
dddddddddd00000ddd00000d777dddddddd7ddddddddddddddddddd7dddddd7ddddddddddd7d7ddd000dddddd000000ddd0ddddddd0ddddddd0ddddddd0ddddd
dddddddffdddddddddddddd66dddddddddddddd44ddddddddddd777ddddddddddddddd3333333333d03030030bb000ddcccccccccccccccccccccccccccccccc
ddddd9ffffdddddddd66dd6666dd6ddddddddd44444dddddddd77777ddddddddddddddd333333333033333333333330dcccccccccccccccccccccccccccccccc
dddddffffffddddddd66d666666666dddddddd4449444ddddd777777dddddddddddddd3b333b3333033333333b33bb30cccccccccccccccccccccccccccccccc
ddddfffff99f9ddddd666666666666ddddddd4444444444ddd7777666776ddddddddd3d3333333330535333333333333cccccccccccccccccccccccccccccccc
dd9ffffffffffddddd666666666666dddddd44444444444dd777777777777dddddddddd3333333330333333333333b33cccccccccccccccccccccccccccccccc
ddffffffffffffdddd655666666656dddd4d44444444444d777776667777777dddddddd333b333b33533333333b333b3cccccccccccccccccccccccccccccccc
dff999fffffffffdd66556666666666dd44444444444444d7776665555557777ddddd3333b3333b305535333333b3333cccccccccccccccccccccccccccccccc
ffffffffffffffff66666666666666664444444444444944dd555ddddddddddddddddd33333333330553333333333b30cccccccccccccccccccccccccccccccc
ffffffffffffffff66666666666666664494444444444444dddddddddddddddd333333b3ddddddddd055353333333330cccccccccccccccccccccccc00000000
dffffffffffffffdd66666666666666dd44444444444444ddddddd7777dddddd33ddd33dddddddddd03555533333300dcccccccccccccccccccccccc00000000
d9ff99fff99fff9ddd6666666666666ddd444444444444ddddddd777777ddddddd3dd3dddddddddddd00044444900dddcccccccccccccccccccccccc00000000
dddffffffffffddddd65566666666d6dd444494444944dddddddd777777777ddddddddddddddddddddddd04444990dddcccccccccccccccccccccccc00000000
ddddfffff99f9ddddd66666666666d6dd444444444444dddddd776677777777dddddddddddddddddddddd0544990ddddcccccccccccccccccccccccc00000000
dddddffffffddddddd66666666656ddddd4444444444dddddd7777777777666dddddddddddddddddddddd0544490ddddc666666666cccc66666666cc00000000
ddddddffffdddddddd6d6d6666666ddddddddd4444dddddd7777777755555555dddddddddddddddddddd054444490ddd66666666666666666666666600000000
dddddddffdddddddddddddd66dddddddddddddd44ddddddd5555555dddddddddddddddddddddddddddd05454444490dd66666666666666666666666600000000
ddddddddddddddddddd00dddd000000dddd00000ddddddddddd00dddd000000d66666666dd0000dddd00000dd0dd0ddd00000000000000000000000000000000
d0000dd000dd0000dd0760dd07777760dd0777770ddd0000dd0760dd07777760666666eed0e7e70dd0eee0e00e00e0dd00000000000000000000000000000000
d0770d07770077760d0760d077777760d07776660d0077760d0760d077777760606666330eeeeee0d0ee7e0d0ee0e0dd00000000000000000007007770007770
d077007776077777007760d07770076007776000dd077777007760d07770076006066606d0eeee0dd07eee0dd0e0000d00000000000000000070007000000070
d07700776007777700776007770dd06007770ddddd07777700776007770dd06066606066d0eeee0d0eeeee0dd000e0e000000000000000000700007000000070
d07707760077707700760d07770d076007770dddd077707700760d07770d076055660666d4444440d444440dd0ee000000000000000000000700007000000070
d0770760d0770d0707760d0770dd0760d0777000d0770d0707760d0770dd0760556777669030030d90330330d0e0eee000000000000000007000007000000070
d07777600770dd0707760d0770007760d07777770770dd0707760d0770007760666666669030030ddd00d00ddd00000d00000000000000007000007000000070
d077760d0770d0770770dd077777760ddd0666777070d0770760dd077777760ddd0000ddddd0dddddddd0ddd5555555500000000000000007000007000000070
d077760d0770d0707760dd06666660ddddd000677000d0707760dd06666660dddd0bb0dddd0b0dddddd0b0dd4444444400000000000000000700007000000070
d07760dd0770d0707760ddd0000000dddddddd067700d0707760ddd0000000dddd0330ddd03b0000d000b30d4944449400000000000000000700007000000070
077760dd07700770770d00000077770dddddddd077000770770d00000077770dd003300d033333b0033333304444444400000000000000000070007000000070
077760dd07707760770077777777660dddd0000077007760770077777777660d0bb33bb0033333b0033333304444444400000000000000000007007000000070
07770ddd0777760077777766666600dddd0777777707760077777766666600ddd033330dd03b0000d000b30d4444944400000000000000000000007770007770
06660ddd066660d0666666000000ddddd0666666660660d0666666000000dddddd0330dddd0b0dddddd0b0dd4444444400000000000000000000000000000000
0000ddddd0000ddd000000dddddddddddd00000000000ddd000000ddddddddddddd00dddddd0dddddddd0ddd4444444400000000000000000000000000000000
__gff__
0000000000000000000000000000000000000000000000000201010110101002000404040804041010100000000000000000000000000000000000000000000000000000000000000000000000000000000000000000000000000000000000000000000000000000000000000000000000000000000000000000000200000000
0000000000000000000000000000000000000000000000000000000000000000000000000000000000000000000000000000000000000000000000000000000000000000000000000000000000000000000000000000000000000000000000000000000000000000000000000000000000000000000000000000000000000000
__map__
0000280000000000000000000000000000000000000000000000000000000000002827290000000000000000000000000000000000000000000000000000000000000000000000000000000027000000000000000000000000000000000000000000002827282728000000000000000000000000000000000000000000000000
000028000000000000000000000000000000000000240000000000002400000000000000240000000000000000000000002400000000000000000000000000000000000000007b00000000002827000000000024000000000000000000000000003c000000000029003c00000000000000000000000000003700003a00000000
0000290000002800003c0000000000000000000000000000000000000000002700000000000000000000000000000000790000220000270000000078007800000000000000001f000000000000290000000000000000000028272827270000001818181800000000181818180000000000000000000000000000000000000000
0028272800002700191a1a1b00000000000000000000002400000000191a1b2900003700000000000000000000000000000000000000282a00000000000000000000000000001f00003a000000000000000000000037000000000000290000000000000000002100000000000000000000000000000000000000002100000000
00290000000000000000000000002700000000000000000000000000000000270000000000000000002a000029002400000000000000290000003c00000000000000000001001f3c0000000000002700000000000000000000000000000000000000000000000000000000000000000000000000000000000000000000003700
000000000000000000000000002828000000000000240000000000272827282800000000240000000028282727000000000000000000000000191a1a1a1b0000191a1a1a1a1a1a1a000000002400282728282729000000001b0000000000242a0000000000370000000000000000000000000000000000000000000000000000
1818180000000100000000000028000000000000000000000000000000000000000100000000000000002800000000000000000023000000000000000000000000000000000000002400240000000000002800000000000000000000000000000000000000000000000100000000000000000000000000000000003a00000000
1f1f1f181818181800000000000000007b7b7b7b7b7b7b7b0000000000003a007b7b7b7b7b7b7b7b0000280000000000000000000000240000000000000000000000230000000000000000000000000000272a000000000000000000002400000000002200000000181818181818181818181818181818181818181818181818
000000002100000000000000000000272827002900000000000000000000002800000000000000000000000000000000000000000000000000000000000000000000000000000000000000000000000000000000000000000000000000000000003c000000002827282728000000000000000000000000000000000000000000
0000210000000000002827000000282700000027000027000000000000000027000000000000003a000000000000000000000000000037000000272827282728272800000000000000000000000000000000000000000000000000000000003c1818180000000000000000000000000000000000000000000000000000000000
0000000021000000000028272827272900000028282728000000000000000028000000000000000000370000003c000000000037000000000000290000000000000000240000000000002400000024000000000000272800000000000000191a0000000000000000000000220000000000000000000000000000000000000000
0022000000000000000000002728000000000000002800000000002728000027000000002728272800000000191a1b00000000000000000000000000230000000000000000003c0000000000000000000000002a0028007a000000000000290000000000000000003a0000000000000000000000000000000000000000000000
000000002200000000000000280000000000000000270000003a00002728272800000000280000000000000000000000002900000000000000000000000000000000000000191a1a000000002400000000240000272800000000000000191a1a00000000002a0000000000000000000000006800000000000000000000000000
00002100000001000000000029000000000000002827000000000000000000270000002829000000000000000000003a00270000000000000000220000000000000000000000000000000000002a0000000000000028000000002100002700000000000000210000000000370000000000000000000000002300000000000000
0000000000181800000000000000010000000000000000000000000000000028272827270000000000000000272700000028000000000000000000002100000000000000000000000000000000000000000028272827000000000000191a1a1a000000000000000000000000000000000001000000000000000000000000003c
18181818181f1f181818181818181818181818181818181800000000000000272a27282900000000282728272927280000272827282728270000002a0000000000000000000000000000000000000000000000000000000000000000000000000000000000000000220000000000000018181818180000000000000000181818
00002700000000000000000000000000000000000000000000230000000000003a0000000000000000000000000000000000000000000000000037000000000000000000000000000000000000000000000000000000000000000000000000000000000000000000000000000000000000000000000000000000000000000000
00272800000000000000000000003c000000000000000000000000000000000000002728000000000000000000000000240000000000000000000000000000000000000000000000000000000000000000000000000000230000000000000000002a000000370000000000000000000000000000000000000000000000000000
00280000000000000000000000191a1b000000000000000000000021000000000000002900000000003700000000003700000024000000000027000000000078000000000000000000000000003a002800000000000000000000000000007a000000003a00000000000000000000000000000000000000000000000000000000
00290000000000000000000000000000000000000000000000000000000000002a0000002728000000000000270000000000000000290000002800000000280000000000000000240000000000191b27000000000037000000270000000000000021000000000000210000000000000000000000000000000000000000000000
0000000000230000000000000000000000000000000000000000000000000000000027282900000000000000290000000000002a00270000002700002827280000240000240000000000272827282729002a2100000000000028191a1a1b00000000000000000000000000000023000000000000000000000000000000000000
000000000000000000000000000000000000000000007800181818180000000000002900270000000000002a003a000000000000002800003a2900000000000000000000000000000000290000000000000000000000000000292827282700000000000000000000000000000000000000000000000000000000000021000000
00000000000000000000000000000100000000191a1a1a1b1f1f1f1f18000100000000002800000000000000000000000000000000290000000000000000000000000000000000000000000000000000000000000037000000000000002800000000010000000000000000000000000000010000000000000000007878780000
7b7b7b7b7b7b7b7b7b7b7b7b7b7b7b7b00000000000078001f1f1f1f1f181818000000002900000000000000000000000000000000002400000000000000000000000000000000000000000000000000000000000000000000000000002900001818181818181818181818181818181818181818181818180000000000000000
00000000000000000000000000000000000000000000000000000000210000000000000000000000000000000000000000000000000000001f1f1f5500000000000000000000541f0000000000000000000000000000000000000000000000000000000000000000000000000000000000000000000000000000000000000000
00000000000000000000000000000000000000000000000000000000000000000000000000220000000000000000000000000000000000001f1f550000002200000000000000005400000000000000000029003a00000000000000000000000000002828282700000000003a0000000000000000000000000000000000000000
0000000000000000441f1f1f55000000000000000000000000002300000000000000000000000000000000000000000000000000000000000000000000000000000000000000000000000000000000000027191a1b00000000000000000000001818181818280000000000000000000000000000000000000000000000000000
0000000000000000541f1f55000000000000000000272827000000000000000000000000000023000000000000000000000000000000000028272800000000000000002a000000270024000024000024002927282728000000000000000000000027282728280000000000000000000000000000000000000000000000000000
0000000000000000001f1f00000000000000000000000000181818180001000000000000000000000000000000000000000000000000000000000000002100000000191a1b0000000000000000000000000000000000000000000000000000000000000000000000000000000000000000000000000000000000000000000000
000000000000000000545500007b000000000000000000001f1f1f1f18181818000000000000000000000000000000000000000000000000000000000000000000000000000000000000000000000000000000000000000000000000000000000000000000230000000000000000000000000000000000000000000022000000
000000000000001900000000001f7b001a1a1b0000000000541f1f1f1f1f1f1f1818181818181818181818181818000000000000000023000000000000000000000000000000000000000000000000000000000000000000000000000000191b0000010000000000000000000000002100003c00000000000000000000000000
191a1a1b000000007b7b7b7b7b1f1f7b000000000000000000541f1f55282728272827282728272828272827541f181818181818000000007b7b7b7b7b7b7b7b7b7b7b7b7b7b7b7b7b7b7b7b7b7b7b7b7b7b7b7b7b7b7b7b00000000002100001818181818181818181818181818181818181818181818181818181818181818
